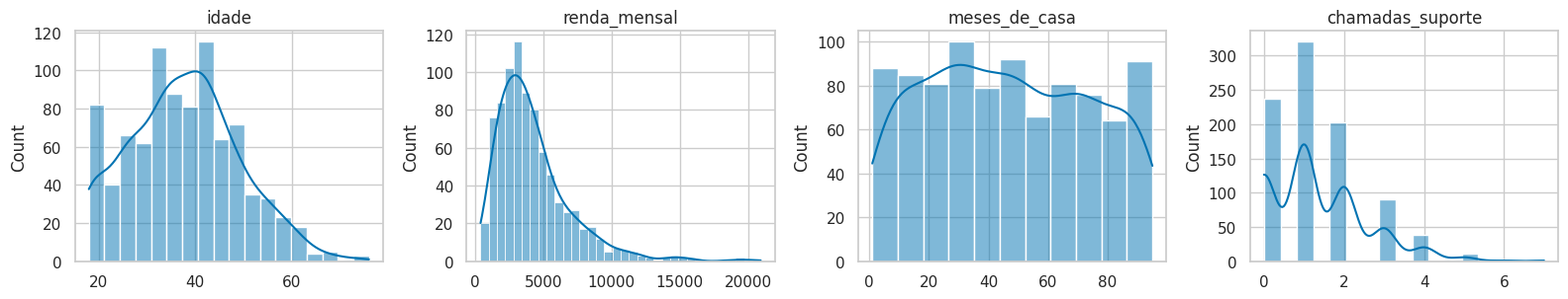

This figure's Python source: (Note: this script raises an exception after producing the figure.)
import time

import numpy as np
import pandas as pd
import matplotlib.pyplot as plt
import seaborn as sns

sns.set_theme(context="notebook", style="whitegrid", palette="colorblind",
              rc={"figure.figsize": (9, 4)})

RANDOM_STATE = 42
ALVO = "cancelou"


def tabela_com_defeitos(n_linhas=900, seed=RANDOM_STATE):
    """Base sintética de clientes, com faltante, duplicata e uma coluna vazada."""
    rng = np.random.default_rng(seed)
    tabela = pd.DataFrame({
        "idade": np.clip(rng.normal(38, 12, n_linhas), 18, 90).round().astype(int),
        "renda_mensal": rng.lognormal(mean=8.2, sigma=0.6, size=n_linhas).round(2),
        "meses_de_casa": rng.integers(1, 96, n_linhas),
        "chamadas_suporte": rng.poisson(1.4, n_linhas),
        "plano": rng.choice(["basico", "padrao", "premium"], n_linhas, p=[0.5, 0.35, 0.15]),
        "cidade": rng.choice([f"cidade_{i:02d}" for i in range(1, 41)], n_linhas),
    })

    # o cancelamento depende de verdade de três colunas, e de nada além delas
    sinal = (0.55 * tabela["chamadas_suporte"]
             + 0.90 * (tabela["meses_de_casa"] < 12)
             - 0.0004 * tabela["renda_mensal"]
             + rng.normal(0, 1.0, n_linhas))
    tabela[ALVO] = (sinal > np.quantile(sinal, 0.82)).astype(int)

    # a coluna vazada: anotação do atendimento que, na prática, repete o alvo
    anotacao = tabela[ALVO].map({1: "informado no atendimento", 0: "nao consta"})
    trocados = rng.choice(n_linhas, size=int(0.08 * n_linhas), replace=False)
    anotacao.iloc[trocados] = np.where(
        anotacao.iloc[trocados] == "nao consta", "informado no atendimento", "nao consta")
    tabela["motivo_cancelamento"] = anotacao

    # faltante em uma coluna numérica e três linhas duplicadas, coladas no fim
    tabela.loc[rng.choice(n_linhas, size=60, replace=False), "renda_mensal"] = np.nan
    return pd.concat([tabela, tabela.iloc[[0, 7, 33]]], ignore_index=True)


tabela = tabela_com_defeitos()

print(f"tabela: {tabela.shape[0]} linhas x {tabela.shape[1]} colunas")
print(f"alvo: {tabela[ALVO].mean():.1%} de cancelamento")
print()
print(tabela.head(5).to_string())


numericas = ["idade", "renda_mensal", "meses_de_casa", "chamadas_suporte"]

fig, eixos = plt.subplots(1, len(numericas), figsize=(16, 3.2))
for coluna, eixo in zip(numericas, eixos):
    sns.histplot(tabela[coluna], kde=True, ax=eixo)
    eixo.set_title(coluna)
    eixo.set_xlabel("")
plt.tight_layout()
plt.show()

resumo = tabela[numericas].describe().T[["mean", "50%", "std", "min", "max"]].round(2)
resumo.columns = ["media", "mediana", "desvio", "minimo", "maximo"]
display(resumo)
print("assimetria, em que 0 é simétrica e > 1 é cauda longa à direita:")
print(tabela[numericas].skew().round(2).to_string())


faltantes = (tabela.isna().mean() * 100).round(2)
faltantes = faltantes[faltantes > 0].sort_values(ascending=False)
display(faltantes.to_frame("faltantes (%)"))

linhas_afetadas = tabela.isna().any(axis=1).sum()
print(f"colunas com faltante: {len(faltantes)}")
print(f"linhas afetadas: {linhas_afetadas} de {len(tabela)} ({linhas_afetadas / len(tabela):.1%})")
print(f"se o caminho fosse apagar as linhas, sobrariam {len(tabela) - linhas_afetadas} linhas")


categoricas = tabela.select_dtypes(exclude="number").columns.tolist()
cardinalidade = pd.DataFrame({
    "valores_unicos": tabela[categoricas].nunique(),
    "razao_por_linha": (tabela[categoricas].nunique() / len(tabela)).round(3),
}).sort_values("valores_unicos", ascending=False)
display(cardinalidade)

sns.countplot(tabela, x="plano", order=tabela["plano"].value_counts().index)
plt.title("plano: poucas categorias, e uma delas com metade da base")
plt.show()

print("as dez cidades mais frequentes:")
print(tabela["cidade"].value_counts().head(10).to_string())


sem_alvo = [c for c in tabela.select_dtypes(include="number").columns if c != ALVO]

relacao = pd.DataFrame({
    "pearson": tabela[sem_alvo + [ALVO]].corr()[ALVO].drop(ALVO),
    "spearman": tabela[sem_alvo + [ALVO]].corr(method="spearman")[ALVO].drop(ALVO),
})
relacao = relacao.reindex(relacao["pearson"].abs().sort_values(ascending=False).index)
display(relacao.round(3))

sns.barplot(x=relacao["pearson"], y=relacao.index)
plt.title("correlacao de Pearson com o alvo")
plt.xlabel("")
plt.show()


sns.boxplot(tabela, x=ALVO, y="chamadas_suporte")
plt.title("chamadas ao suporte por desfecho")
plt.show()

sns.violinplot(tabela, x=ALVO, y="meses_de_casa")
plt.title("meses de casa por desfecho")
plt.show()

cedo = tabela["meses_de_casa"] < 12
print(f"cancela em {tabela.loc[cedo, ALVO].mean():.1%} de quem tem menos de 12 meses ({cedo.sum()} linhas)")
print(f"cancela em {tabela.loc[~cedo, ALVO].mean():.1%} dos demais ({(~cedo).sum()} linhas)")
print("o corte de doze meses aparece aqui e nao aparece na correlacao")

amostra = (tabela[["idade", "renda_mensal", "meses_de_casa", "chamadas_suporte", ALVO]]
           .dropna().sample(300, random_state=RANDOM_STATE))
sns.pairplot(amostra, hue=ALVO, diag_kind="kde", plot_kws={"alpha": 0.5, "s": 18})
plt.show()


duplicadas = tabela.duplicated().sum()
print(f"linhas duplicadas: {duplicadas} de {len(tabela)}")
if duplicadas:
    display(tabela[tabela.duplicated(keep=False)].sort_values(list(tabela.columns)).head(6))

sem_duplicata = tabela.drop_duplicates().reset_index(drop=True)
print(f"sem duplicata: {len(sem_duplicata)} linhas "
      f"({len(tabela) - len(sem_duplicata)} a menos, {1 - len(sem_duplicata) / len(tabela):.2%})")


confusao = pd.crosstab(tabela["motivo_cancelamento"], tabela[ALVO], margins=True)
display(confusao)

acordo = (tabela["motivo_cancelamento"].str.contains("informado") == tabela[ALVO].astype(bool)).mean()
print(f"a coluna concorda com o alvo em {acordo:.1%} das linhas")


def poder_de_adivinhar(tabela, alvo):
    """Quanto cada coluna sozinha acerta o alvo, pelo palpite mais comum de cada valor.

    Não é detector de vazamento, é termômetro: qualquer coluna que acerte bem mais do que a
    classe majoritária merece uma pergunta sobre quando ela é preenchida.
    """
    poder = {}
    for coluna in tabela.columns:
        if coluna == alvo:
            continue
        if tabela[coluna].dtype == object:
            palpite = tabela.groupby(coluna)[alvo].transform("mean").round().astype(int)
        else:
            palpite = (tabela[coluna] > tabela[coluna].median()).astype(int)
        poder[coluna] = (palpite == tabela[alvo]).mean()
    return pd.Series(poder).sort_values(ascending=False).round(3)


maioria = max(tabela[ALVO].mean(), 1 - tabela[ALVO].mean())
poder = poder_de_adivinhar(tabela, ALVO)
print(f"chutar sempre a classe majoritária acerta {maioria:.1%}")
display(poder.to_frame(f"acerta o alvo ({ALVO})"))


sem_vazamento = tabela.drop(columns=["motivo_cancelamento"]).drop_duplicates().reset_index(drop=True)
matriz = sem_vazamento.select_dtypes(include="number").corr()

sns.heatmap(matriz, mask=np.triu(np.ones_like(matriz, dtype=bool), k=1), cmap="vlag", center=0,
            annot=True, fmt=".2f", annot_kws={"size": 7}, cbar_kws={"shrink": 0.8})
plt.title("correlacao entre as colunas numericas, depois de tirar a vazada")
plt.show()

print(f"tabela pronta para modelar: {sem_vazamento.shape[0]} linhas x {sem_vazamento.shape[1]} colunas")
print(f"colunas categoricas que ainda precisam de encoding: {len(categoricas) - 1}")
print(f"a imputacao de renda_mensal e a decisao sobre cidade continuam pendentes")
